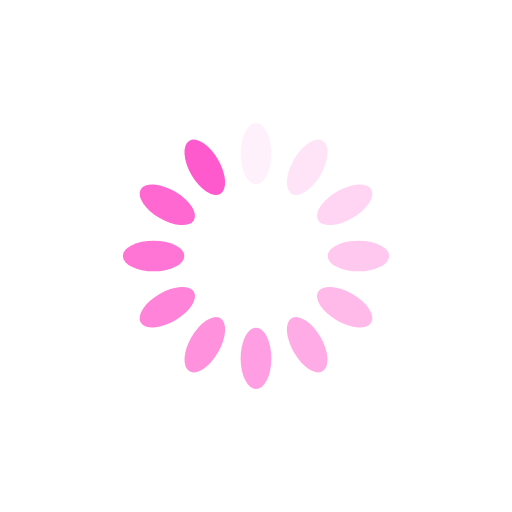
t = 0.00 s
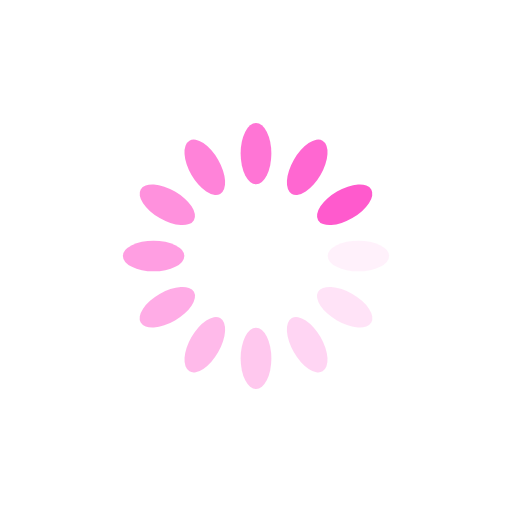
t = 0.25 s
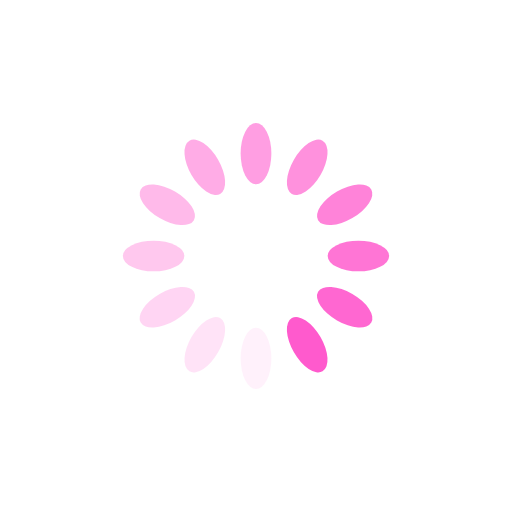
t = 0.50 s
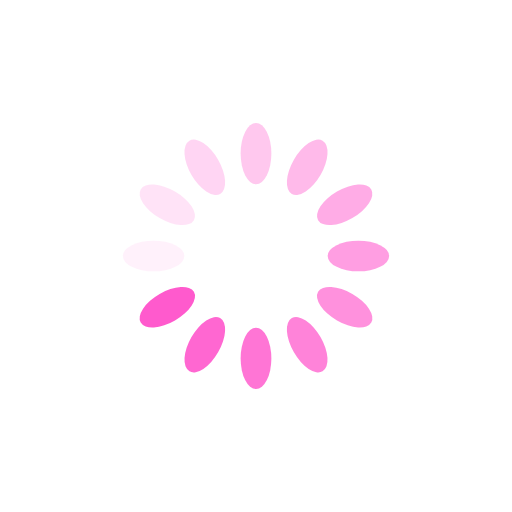
t = 0.75 s

The animated SVG that drew these frames (rendered in a browser with its animation timeline set to each time). Animation: 12 SMIL elements (animate=12); one cycle of 1.00 s, repeats indefinitely.

<?xml version="1.0" encoding="utf-8"?>
<svg xmlns="http://www.w3.org/2000/svg" xmlns:xlink="http://www.w3.org/1999/xlink" style="margin: auto; background: rgba(255, 255, 255, 0); display: block; shape-rendering: auto;" width="50px" height="50px" viewBox="0 0 100 100" preserveAspectRatio="xMidYMid">
<g transform="rotate(0 50 50)">
  <rect x="47" y="24" rx="3" ry="6" width="6" height="12" fill="#ff5acd">
    <animate attributeName="opacity" values="1;0" keyTimes="0;1" dur="1s" begin="-0.9166666666666666s" repeatCount="indefinite"></animate>
  </rect>
</g><g transform="rotate(30 50 50)">
  <rect x="47" y="24" rx="3" ry="6" width="6" height="12" fill="#ff5acd">
    <animate attributeName="opacity" values="1;0" keyTimes="0;1" dur="1s" begin="-0.8333333333333334s" repeatCount="indefinite"></animate>
  </rect>
</g><g transform="rotate(60 50 50)">
  <rect x="47" y="24" rx="3" ry="6" width="6" height="12" fill="#ff5acd">
    <animate attributeName="opacity" values="1;0" keyTimes="0;1" dur="1s" begin="-0.75s" repeatCount="indefinite"></animate>
  </rect>
</g><g transform="rotate(90 50 50)">
  <rect x="47" y="24" rx="3" ry="6" width="6" height="12" fill="#ff5acd">
    <animate attributeName="opacity" values="1;0" keyTimes="0;1" dur="1s" begin="-0.6666666666666666s" repeatCount="indefinite"></animate>
  </rect>
</g><g transform="rotate(120 50 50)">
  <rect x="47" y="24" rx="3" ry="6" width="6" height="12" fill="#ff5acd">
    <animate attributeName="opacity" values="1;0" keyTimes="0;1" dur="1s" begin="-0.5833333333333334s" repeatCount="indefinite"></animate>
  </rect>
</g><g transform="rotate(150 50 50)">
  <rect x="47" y="24" rx="3" ry="6" width="6" height="12" fill="#ff5acd">
    <animate attributeName="opacity" values="1;0" keyTimes="0;1" dur="1s" begin="-0.5s" repeatCount="indefinite"></animate>
  </rect>
</g><g transform="rotate(180 50 50)">
  <rect x="47" y="24" rx="3" ry="6" width="6" height="12" fill="#ff5acd">
    <animate attributeName="opacity" values="1;0" keyTimes="0;1" dur="1s" begin="-0.4166666666666667s" repeatCount="indefinite"></animate>
  </rect>
</g><g transform="rotate(210 50 50)">
  <rect x="47" y="24" rx="3" ry="6" width="6" height="12" fill="#ff5acd">
    <animate attributeName="opacity" values="1;0" keyTimes="0;1" dur="1s" begin="-0.3333333333333333s" repeatCount="indefinite"></animate>
  </rect>
</g><g transform="rotate(240 50 50)">
  <rect x="47" y="24" rx="3" ry="6" width="6" height="12" fill="#ff5acd">
    <animate attributeName="opacity" values="1;0" keyTimes="0;1" dur="1s" begin="-0.25s" repeatCount="indefinite"></animate>
  </rect>
</g><g transform="rotate(270 50 50)">
  <rect x="47" y="24" rx="3" ry="6" width="6" height="12" fill="#ff5acd">
    <animate attributeName="opacity" values="1;0" keyTimes="0;1" dur="1s" begin="-0.16666666666666666s" repeatCount="indefinite"></animate>
  </rect>
</g><g transform="rotate(300 50 50)">
  <rect x="47" y="24" rx="3" ry="6" width="6" height="12" fill="#ff5acd">
    <animate attributeName="opacity" values="1;0" keyTimes="0;1" dur="1s" begin="-0.08333333333333333s" repeatCount="indefinite"></animate>
  </rect>
</g><g transform="rotate(330 50 50)">
  <rect x="47" y="24" rx="3" ry="6" width="6" height="12" fill="#ff5acd">
    <animate attributeName="opacity" values="1;0" keyTimes="0;1" dur="1s" begin="0s" repeatCount="indefinite"></animate>
  </rect>
</g>
<!-- [ldio] generated by https://loading.io/ --></svg>
